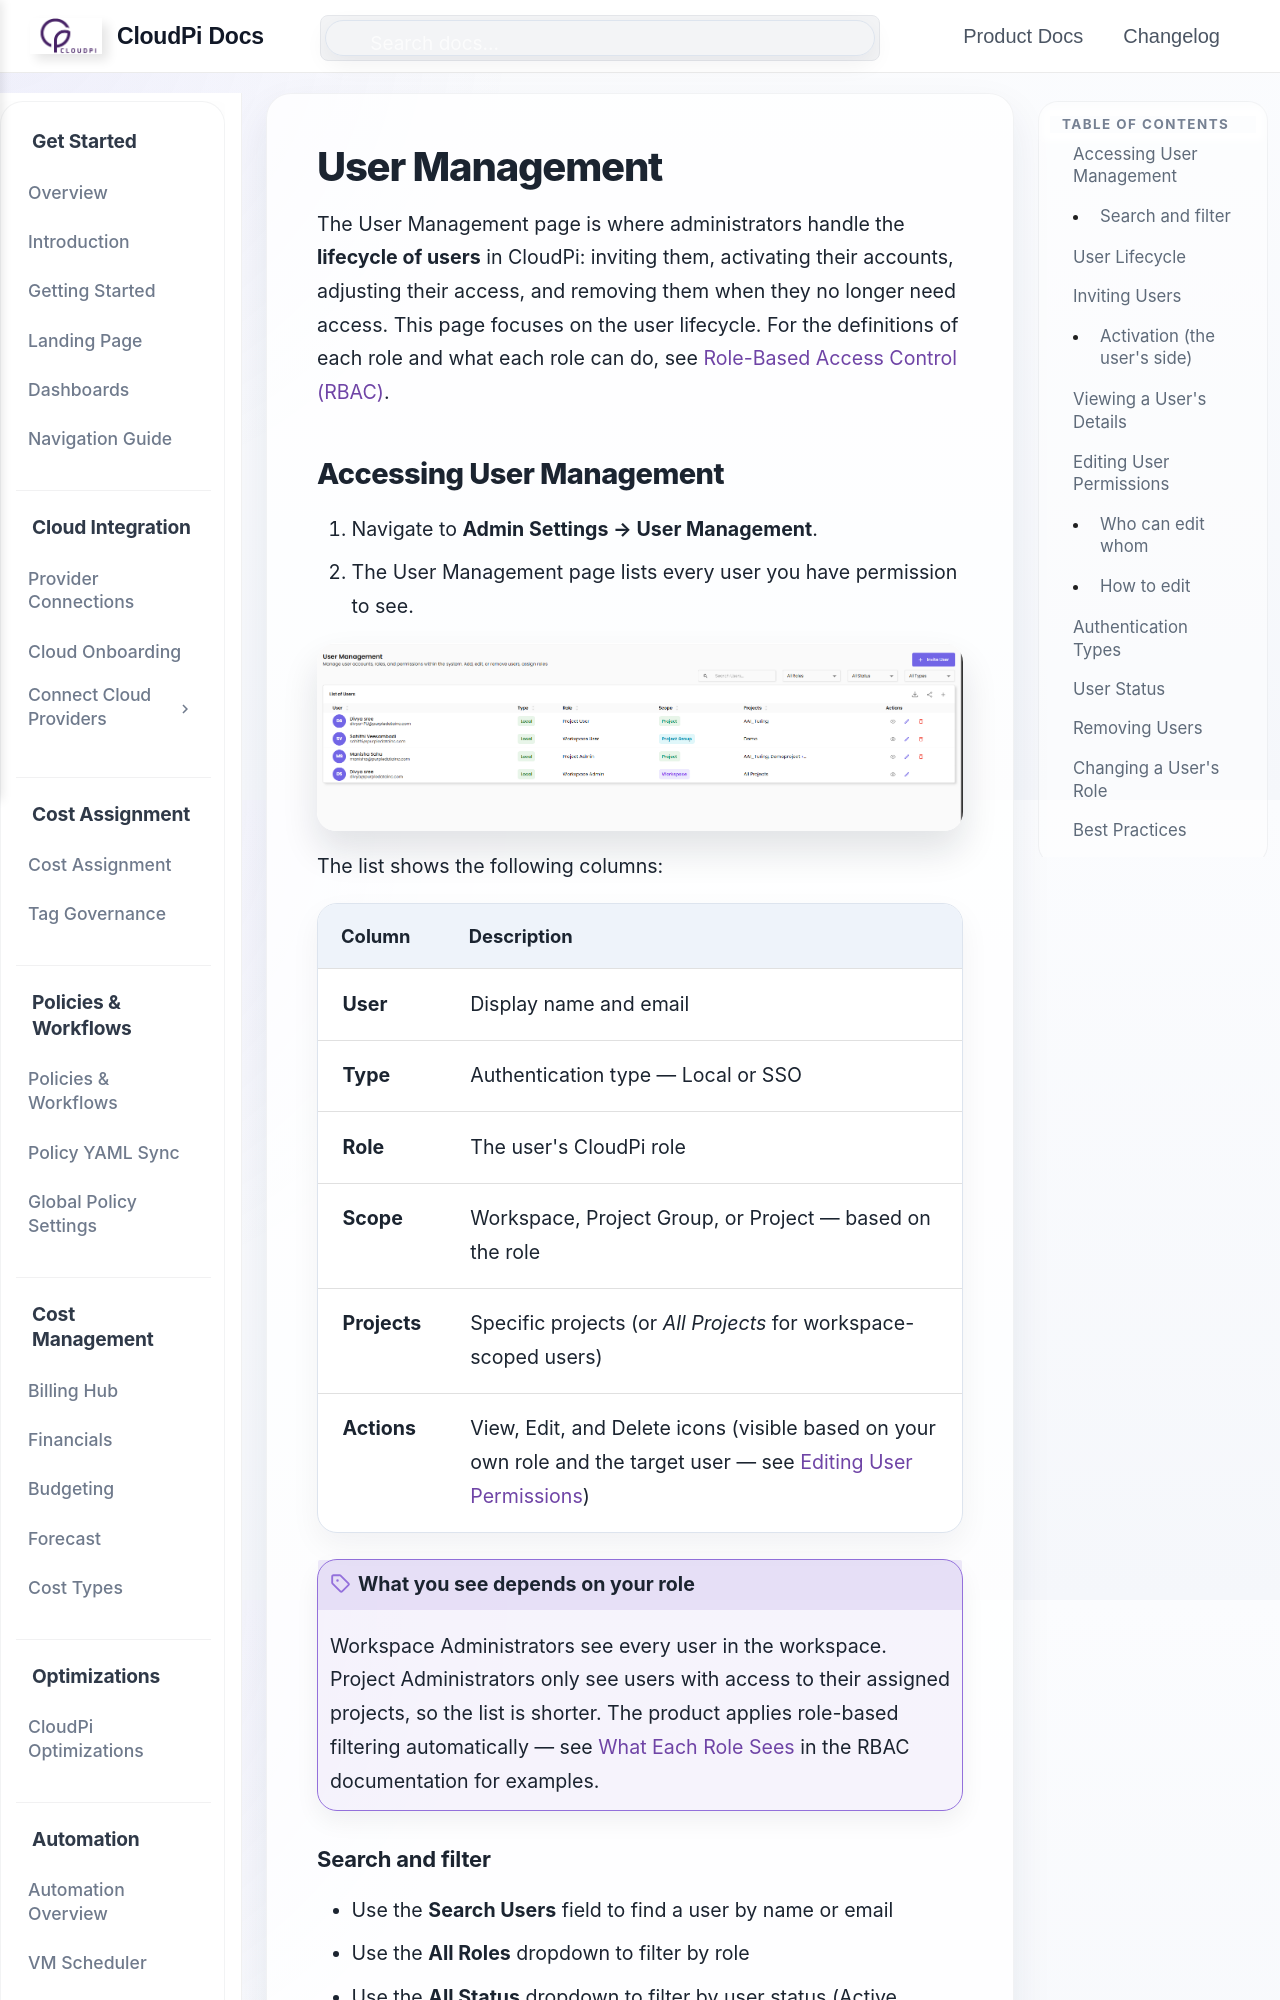

repository: PurpleDataInc-TX/mkdocs · page: UserManagement/index.html · generator: mkdocs

# User Management

The User Management page is where administrators handle the **lifecycle of users** in CloudPi: inviting them, activating their accounts, adjusting their access, and removing them when they no longer need access. This page focuses on the user lifecycle. For the definitions of each role and what each role can do, see [Role-Based Access Control (RBAC)](rbac.md).

## Accessing User Management

1. Navigate to **Admin Settings → User Management**.
2. The User Management page lists every user you have permission to see.

![User Management page](images/rbac-user-management-ws-admin.png)

The list shows the following columns:

| Column | Description |
|--------|-------------|
| **User** | Display name and email |
| **Type** | Authentication type — Local or SSO |
| **Role** | The user's CloudPi role |
| **Scope** | Workspace, Project Group, or Project — based on the role |
| **Projects** | Specific projects (or *All Projects* for workspace-scoped users) |
| **Actions** | View, Edit, and Delete icons (visible based on your own role and the target user — see [Editing User Permissions](#editing-user-permissions)) |

!!! note "What you see depends on your role"
    Workspace Administrators see every user in the workspace. Project Administrators only see users with access to their assigned projects, so the list is shorter. The product applies role-based filtering automatically — see [What Each Role Sees](rbac.md#what-each-role-sees) in the RBAC documentation for examples.
